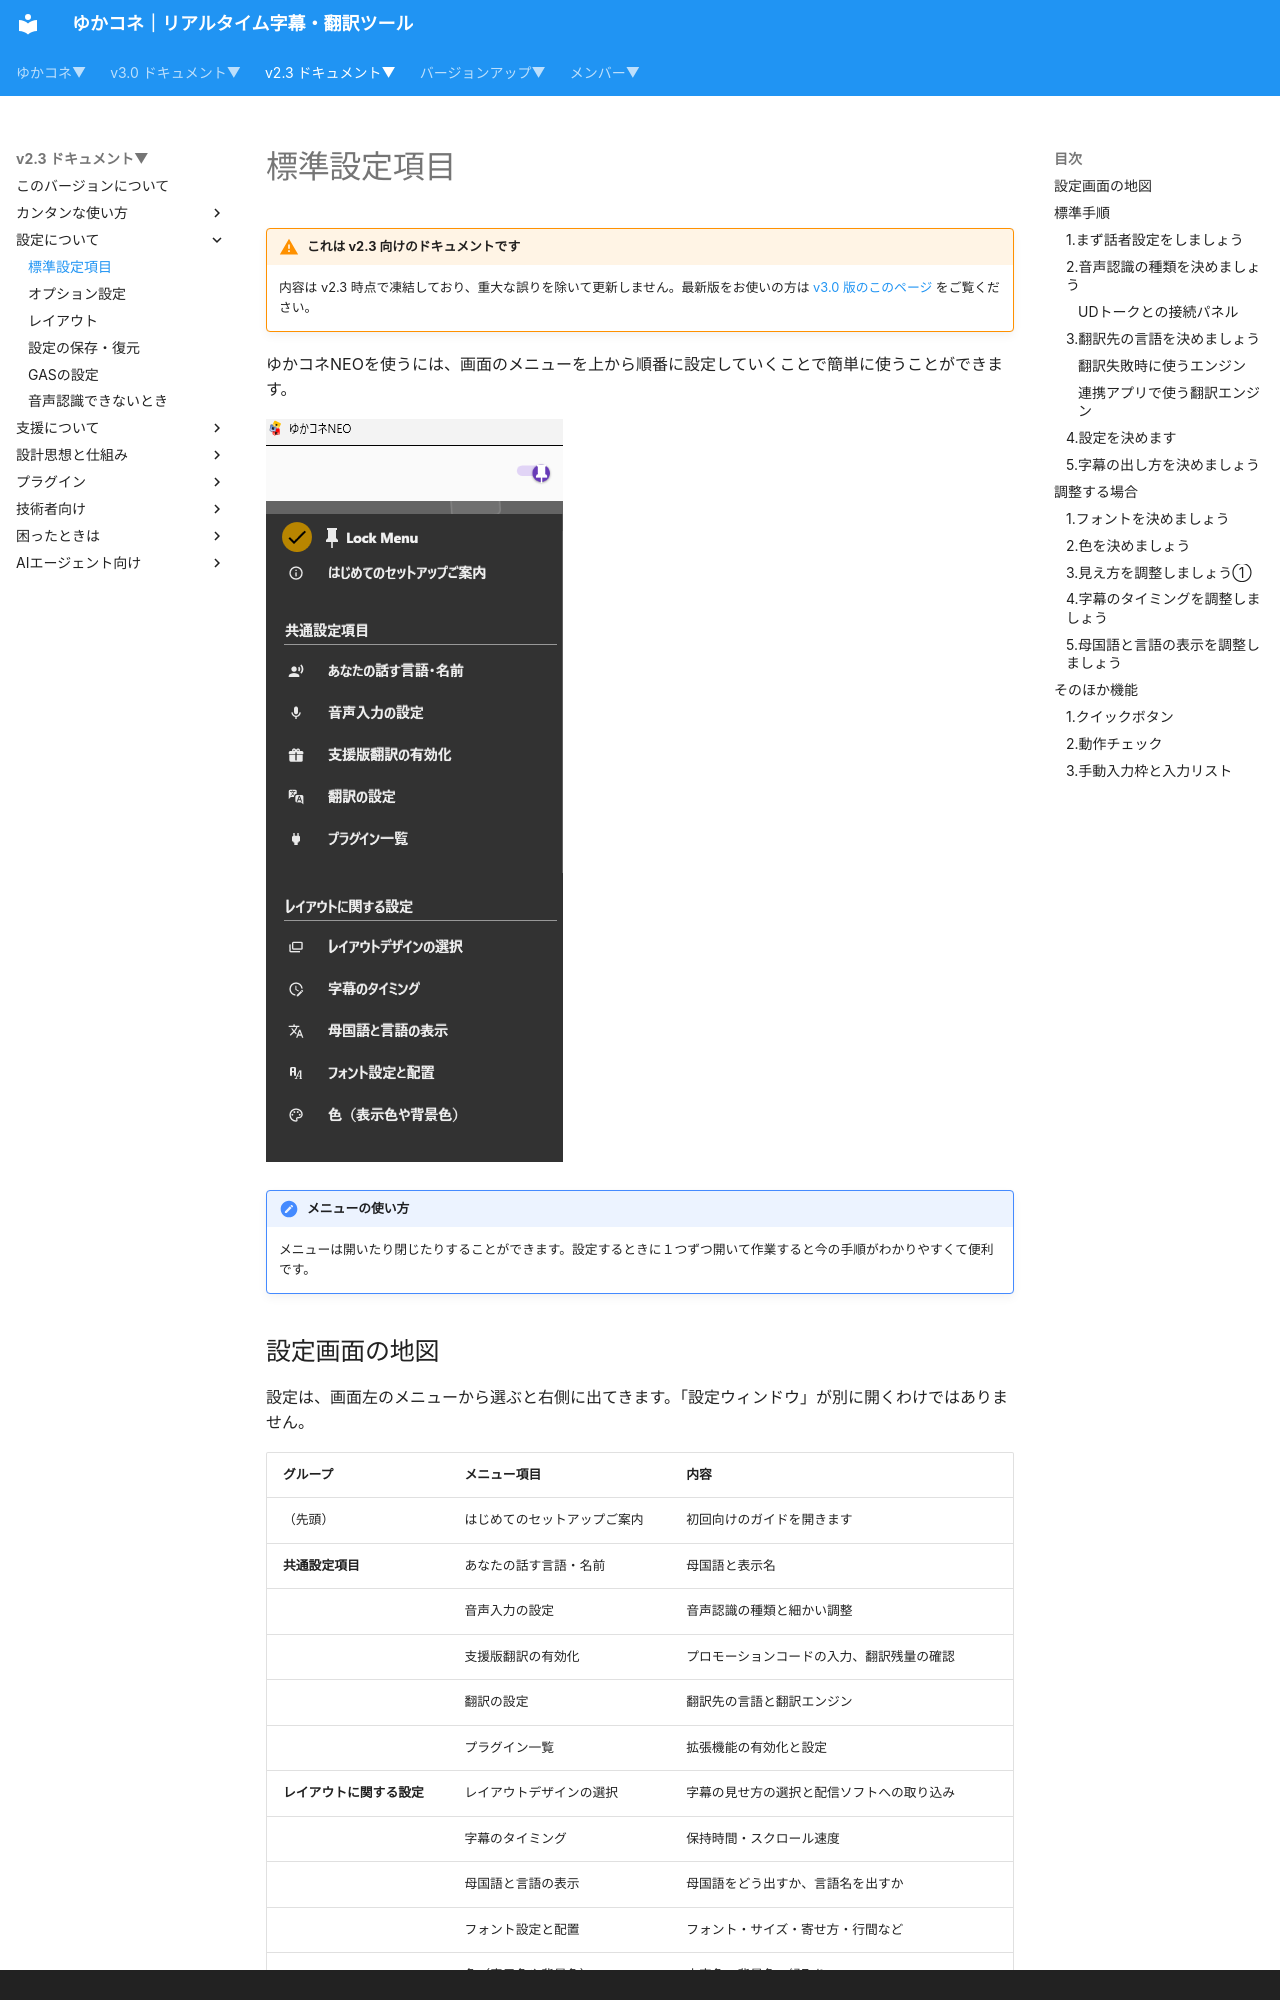

repository: nmori/yncneo-Docs-Src · page: v2.3/startup/startup_basic/index.html · generator: mkdocs · copyright: Copyright © 2020 - N,Mori/*nao*

# 標準設定項目

<!-- version-banner -->
!!! warning "これは v2.3 向けのドキュメントです"
    内容は v2.3 時点で凍結しており、重大な誤りを除いて更新しません。最新版をお使いの方は [v3.0 版のこのページ](../../v3.0/startup/startup_basic.md) をご覧ください。


ゆかコネNEOを使うには、画面のメニューを上から順番に設定していくことで簡単に使うことができます。

![メニュー](images/startup_menu1.png)
<!-- TODO: スクリーンショットは v2.3.59 時点のものです。左メニューの構成が変わっているため撮り直しが必要 -->

!!!note "メニューの使い方"
    メニューは開いたり閉じたりすることができます。設定するときに１つずつ開いて作業すると今の手順がわかりやすくて便利です。
